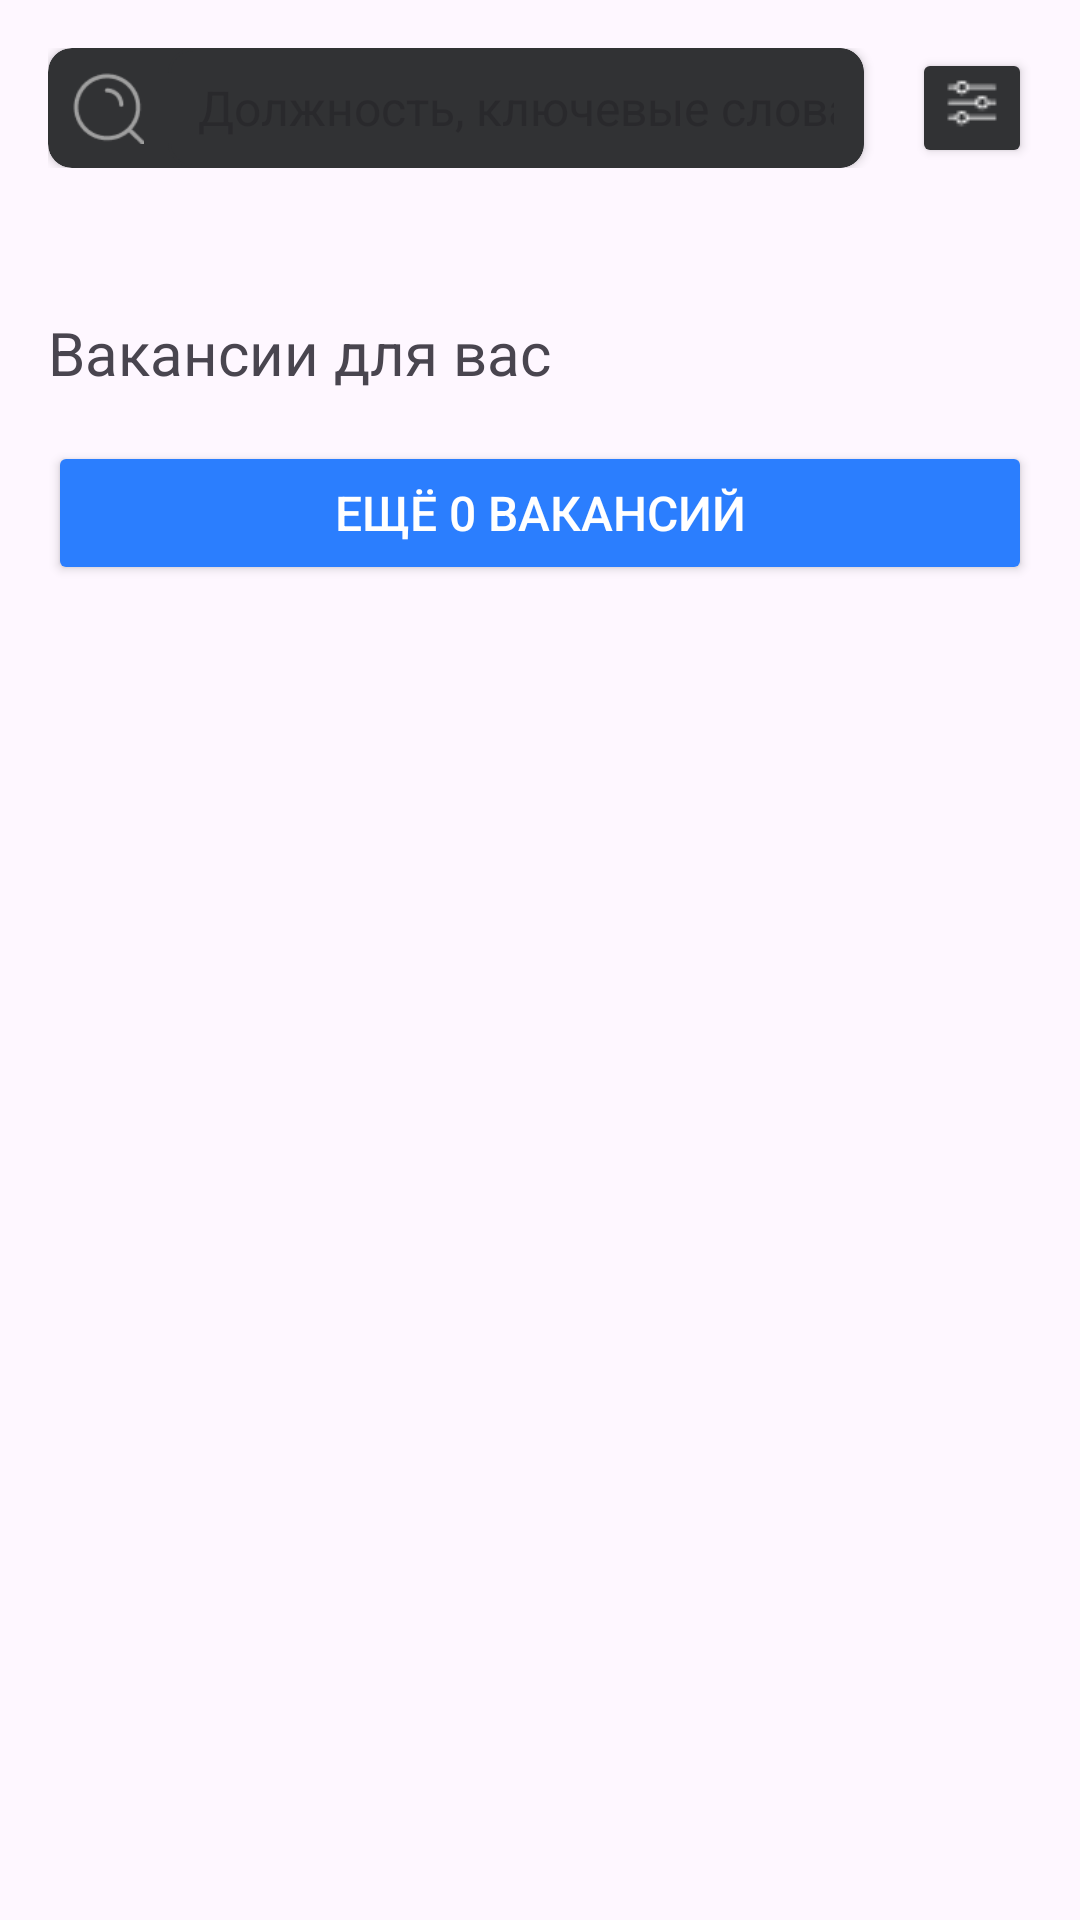

Here is an Android app screen rendered from its layout file. Give the layout XML and the strings, colors and styles it references.
<!-- AndroidManifest.xml: application theme Theme.Hhru -->
<!-- res/layout/fragment_main.xml -->
<?xml version="1.0" encoding="utf-8"?>
<FrameLayout xmlns:android="http://schemas.android.com/apk/res/android"
    xmlns:tools="http://schemas.android.com/tools"
    android:layout_width="match_parent"
    android:layout_height="match_parent"
    xmlns:app="http://schemas.android.com/apk/res-auto"
    tools:context=".MainFragment">

    <ProgressBar
        android:id="@+id/progress_loading"
        android:layout_width="wrap_content"
        android:layout_height="wrap_content"
        android:layout_marginBottom="30dp"
        android:indeterminateTint="#2B7EFE"
        android:layout_gravity="center">
    </ProgressBar>
        <LinearLayout
            android:id="@+id/fragment_layout"
            android:layout_width="match_parent"
            android:layout_height="match_parent"
            android:orientation="vertical">

            <LinearLayout
                android:layout_width="match_parent"
                android:layout_height="wrap_content"
                android:layout_margin="16dp"
                android:orientation="horizontal">
                <androidx.cardview.widget.CardView
                    android:layout_width="0dp"
                    android:layout_height="40dp"
                    android:layout_weight="1"
                    android:backgroundTint="#313234"
                    android:orientation="horizontal"
                    app:cardCornerRadius="8dp">
                    <LinearLayout
                        android:layout_width="match_parent"
                        android:layout_height="wrap_content"
                        android:orientation="horizontal">
                        <ImageView
                            android:id="@+id/back_image"
                            android:backgroundTint="#313234"
                            android:layout_width="40dp"
                            android:layout_height="40dp"
                            android:paddingVertical="8dp"
                            android:src="@drawable/search1">
                        </ImageView>
                        <EditText
                            android:layout_width="0dp"
                            android:layout_height="40dp"
                            android:layout_weight="1"
                            app:cardCornerRadius="10dp"
                            android:background="@drawable/rounded_corners_background"
                            android:paddingHorizontal="10dp"
                            android:text=""
                            android:inputType="textEmailAddress"
                            android:textSize="16sp"
                            android:hint="Должность, ключевые слова"
                            android:textColor="@color/white">
                        </EditText>
                    </LinearLayout>

                </androidx.cardview.widget.CardView>

                <Button
                    android:layout_width="40dp"
                    android:layout_height="40dp"
                    android:layout_marginStart="16dp"
                    android:backgroundTint="#313234"
                    android:drawableBottom="@drawable/filter"
                    android:insetTop="0dp"
                    android:insetBottom="0dp"
                    android:scaleType="centerCrop"
                    android:textColor="#FFFFFF"
                    app:cornerRadius="10dp"
                    app:iconPadding="10dp">
                </Button>

            </LinearLayout>
            <androidx.core.widget.NestedScrollView
                android:layout_width="match_parent"
                android:layout_height="match_parent">
                <LinearLayout
                    android:layout_width="match_parent"
                    android:layout_height="match_parent"
                    android:orientation="vertical">

                    <androidx.recyclerview.widget.RecyclerView
                        android:id="@+id/RVRec"
                        android:layout_width="match_parent"
                        android:layout_height="wrap_content"
                        android:layout_marginVertical="16dp"
                        android:orientation="horizontal">
                    </androidx.recyclerview.widget.RecyclerView>

                    <LinearLayout
                        android:id="@+id/linear_vacancy_sort"
                        android:layout_width="match_parent"
                        android:layout_height="wrap_content"
                        android:layout_marginHorizontal="16dp"
                        android:orientation="horizontal"
                        android:visibility="gone">
                        <TextView
                            android:id="@+id/all_vacancy_count"
                            android:layout_width="wrap_content"
                            android:layout_height="wrap_content"
                            android:layout_weight="1"
                            android:text="Вакансии"
                            android:textSize="14sp">
                        </TextView>
                        <LinearLayout
                            android:layout_width="wrap_content"
                            android:layout_height="wrap_content"
                            android:orientation="horizontal">
                            <TextView
                                android:layout_width="wrap_content"
                                android:layout_height="wrap_content"
                                android:text="По соответствию "
                                android:textColor="#2B7EFE"
                                android:layout_margin="0dp"
                                android:padding="0dp"
                                android:textSize="14sp">
                            </TextView>

                            <ImageView
                                android:layout_width="16dp"
                                android:layout_height="16dp"
                                android:layout_margin="0dp"
                                android:layout_gravity="bottom"
                                android:padding="0dp"
                                android:src="@drawable/sort">
                            </ImageView>
                        </LinearLayout>
                    </LinearLayout>

                    <LinearLayout
                        android:layout_width="match_parent"
                        android:layout_height="wrap_content"
                        android:layout_marginHorizontal="16dp"
                        android:orientation="vertical">
                        <TextView
                            android:id="@+id/vacancies_for_you"
                            android:layout_width="wrap_content"
                            android:layout_height="wrap_content"
                            android:text="Вакансии для вас"
                            android:textSize="20sp">
                        </TextView>

                        <androidx.recyclerview.widget.RecyclerView
                            android:id="@+id/RVVacancy"
                            android:layout_width="match_parent"
                            android:layout_height="wrap_content"
                            android:layout_marginBottom="16dp"
                            android:orientation="horizontal">
                        </androidx.recyclerview.widget.RecyclerView>

                        <Button
                            android:id="@+id/button_all_vacancies"
                            android:layout_width="match_parent"
                            android:layout_height="48dp"
                            android:layout_marginBottom="8dp"
                            android:backgroundTint="#2B7EFE"
                            android:enabled="true"
                            android:text="Ещё 0 вакансий"
                            android:textSize="16sp"
                            android:textColor="#FFFFFF"
                            app:cornerRadius="8dp">
                        </Button>
                    </LinearLayout>
                </LinearLayout>

            </androidx.core.widget.NestedScrollView>

        </LinearLayout>

</FrameLayout>
<!-- resources referenced by this layout -->
<resources>
  <!-- drawable filter: png bitmap (drawable, 394 bytes) -->
  <!-- drawable rounded_corners_background (drawable) -->
  <?xml version="1.0" encoding="utf-8"?>
  <shape xmlns:android="http://schemas.android.com/apk/res/android">
      <corners android:radius="8dp" />
      <stroke
          android:width="1dp"
          android:color="#313234" />
      <solid
          android:color="#313234" />
  </shape>
  <!-- drawable search1: png bitmap (drawable, 1360 bytes) -->
  <!-- drawable sort: png bitmap (drawable, 300 bytes) -->
  <style name="Theme.Hhru" parent="Base.Theme.Hhru" />
  <style name="Base.Theme.Hhru" parent="Theme.Material3.DayNight.NoActionBar">
          
          
      </style>
  <!-- not gathered from this repository: default colours our renderer supplied (Android Studio template values) -->
  <color name="white">#FFFFFFFF</color>
</resources>
